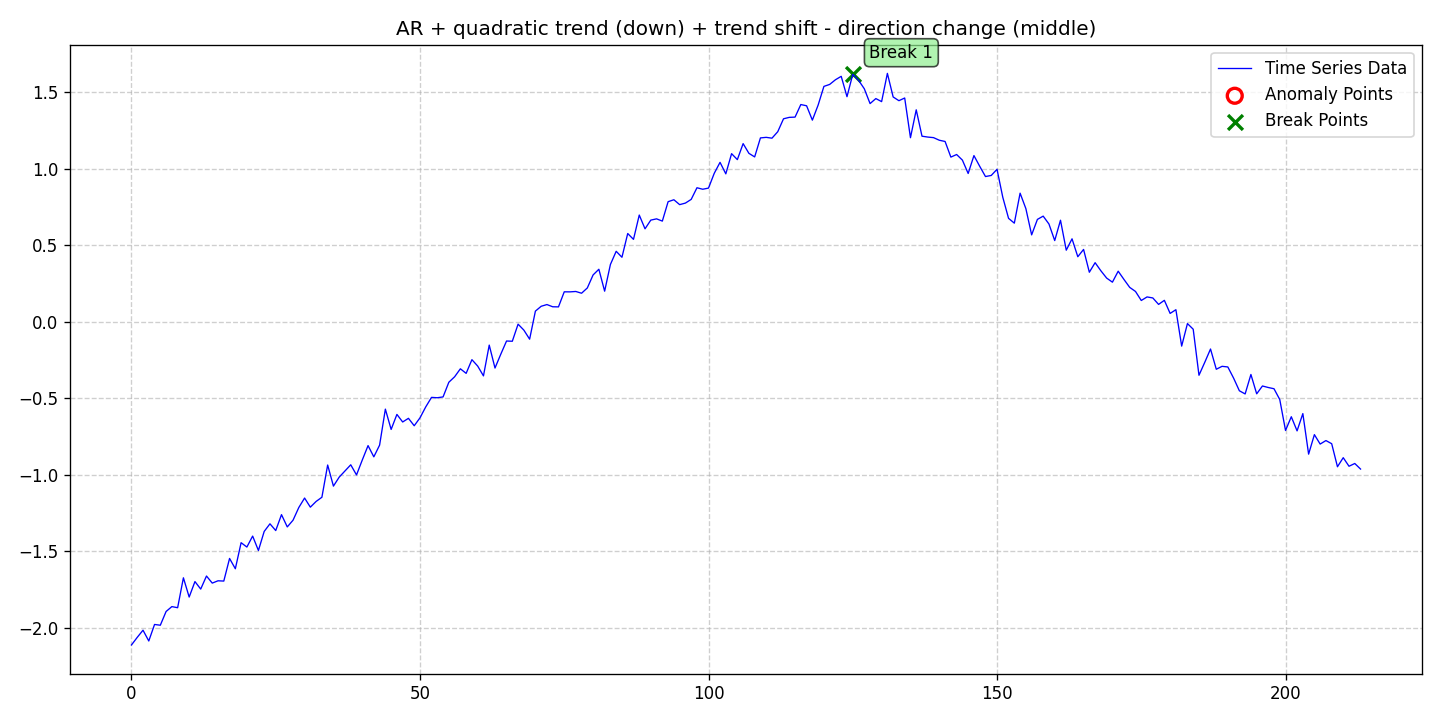

The data file committed next to this chart (first rows):
date, data, stationary, det_lin_up, det_lin_down, det_quad, det_cubic, det_exp, det_damped, stoc_trend, volatility, single_seas, multiple_seas, point_anom_single, point_anom_multi, collect_anom, context_anom, mean_shift, var_shift, trend_shift, point_anom_count, point_anom_location, point_anom_point, collect_anom_count
2020-01-01, -2.113, 0, 0, 0, 1, 0, 0, 0, 0, 0, 0, 0, 0, 0, 0, 0, 0, 0, 1, 0, none, , 0
2020-01-02, -2.064, 0, 0, 0, 1, 0, 0, 0, 0, 0, 0, 0, 0, 0, 0, 0, 0, 0, 1, 0, none, , 0
2020-01-03, -2.017, 0, 0, 0, 1, 0, 0, 0, 0, 0, 0, 0, 0, 0, 0, 0, 0, 0, 1, 0, none, , 0
2020-01-04, -2.087, 0, 0, 0, 1, 0, 0, 0, 0, 0, 0, 0, 0, 0, 0, 0, 0, 0, 1, 0, none, , 0
2020-01-05, -1.979, 0, 0, 0, 1, 0, 0, 0, 0, 0, 0, 0, 0, 0, 0, 0, 0, 0, 1, 0, none, , 0
2020-01-06, -1.984, 0, 0, 0, 1, 0, 0, 0, 0, 0, 0, 0, 0, 0, 0, 0, 0, 0, 1, 0, none, , 0
2020-01-07, -1.895, 0, 0, 0, 1, 0, 0, 0, 0, 0, 0, 0, 0, 0, 0, 0, 0, 0, 1, 0, none, , 0
2020-01-08, -1.863, 0, 0, 0, 1, 0, 0, 0, 0, 0, 0, 0, 0, 0, 0, 0, 0, 0, 1, 0, none, , 0
2020-01-09, -1.87, 0, 0, 0, 1, 0, 0, 0, 0, 0, 0, 0, 0, 0, 0, 0, 0, 0, 1, 0, none, , 0
2020-01-10, -1.674, 0, 0, 0, 1, 0, 0, 0, 0, 0, 0, 0, 0, 0, 0, 0, 0, 0, 1, 0, none, , 0
2020-01-11, -1.8, 0, 0, 0, 1, 0, 0, 0, 0, 0, 0, 0, 0, 0, 0, 0, 0, 0, 1, 0, none, , 0
2020-01-12, -1.699, 0, 0, 0, 1, 0, 0, 0, 0, 0, 0, 0, 0, 0, 0, 0, 0, 0, 1, 0, none, , 0
2020-01-13, -1.748, 0, 0, 0, 1, 0, 0, 0, 0, 0, 0, 0, 0, 0, 0, 0, 0, 0, 1, 0, none, , 0
2020-01-14, -1.663, 0, 0, 0, 1, 0, 0, 0, 0, 0, 0, 0, 0, 0, 0, 0, 0, 0, 1, 0, none, , 0
2020-01-15, -1.709, 0, 0, 0, 1, 0, 0, 0, 0, 0, 0, 0, 0, 0, 0, 0, 0, 0, 1, 0, none, , 0
2020-01-16, -1.694, 0, 0, 0, 1, 0, 0, 0, 0, 0, 0, 0, 0, 0, 0, 0, 0, 0, 1, 0, none, , 0
2020-01-17, -1.696, 0, 0, 0, 1, 0, 0, 0, 0, 0, 0, 0, 0, 0, 0, 0, 0, 0, 1, 0, none, , 0
2020-01-18, -1.548, 0, 0, 0, 1, 0, 0, 0, 0, 0, 0, 0, 0, 0, 0, 0, 0, 0, 1, 0, none, , 0
2020-01-19, -1.615, 0, 0, 0, 1, 0, 0, 0, 0, 0, 0, 0, 0, 0, 0, 0, 0, 0, 1, 0, none, , 0
2020-01-20, -1.445, 0, 0, 0, 1, 0, 0, 0, 0, 0, 0, 0, 0, 0, 0, 0, 0, 0, 1, 0, none, , 0
2020-01-21, -1.473, 0, 0, 0, 1, 0, 0, 0, 0, 0, 0, 0, 0, 0, 0, 0, 0, 0, 1, 0, none, , 0
2020-01-22, -1.402, 0, 0, 0, 1, 0, 0, 0, 0, 0, 0, 0, 0, 0, 0, 0, 0, 0, 1, 0, none, , 0
2020-01-23, -1.496, 0, 0, 0, 1, 0, 0, 0, 0, 0, 0, 0, 0, 0, 0, 0, 0, 0, 1, 0, none, , 0
2020-01-24, -1.371, 0, 0, 0, 1, 0, 0, 0, 0, 0, 0, 0, 0, 0, 0, 0, 0, 0, 1, 0, none, , 0
2020-01-25, -1.321, 0, 0, 0, 1, 0, 0, 0, 0, 0, 0, 0, 0, 0, 0, 0, 0, 0, 1, 0, none, , 0
2020-01-26, -1.366, 0, 0, 0, 1, 0, 0, 0, 0, 0, 0, 0, 0, 0, 0, 0, 0, 0, 1, 0, none, , 0
2020-01-27, -1.262, 0, 0, 0, 1, 0, 0, 0, 0, 0, 0, 0, 0, 0, 0, 0, 0, 0, 1, 0, none, , 0
2020-01-28, -1.342, 0, 0, 0, 1, 0, 0, 0, 0, 0, 0, 0, 0, 0, 0, 0, 0, 0, 1, 0, none, , 0
2020-01-29, -1.298, 0, 0, 0, 1, 0, 0, 0, 0, 0, 0, 0, 0, 0, 0, 0, 0, 0, 1, 0, none, , 0
2020-01-30, -1.215, 0, 0, 0, 1, 0, 0, 0, 0, 0, 0, 0, 0, 0, 0, 0, 0, 0, 1, 0, none, , 0
2020-01-31, -1.153, 0, 0, 0, 1, 0, 0, 0, 0, 0, 0, 0, 0, 0, 0, 0, 0, 0, 1, 0, none, , 0
2020-02-01, -1.213, 0, 0, 0, 1, 0, 0, 0, 0, 0, 0, 0, 0, 0, 0, 0, 0, 0, 1, 0, none, , 0
2020-02-02, -1.175, 0, 0, 0, 1, 0, 0, 0, 0, 0, 0, 0, 0, 0, 0, 0, 0, 0, 1, 0, none, , 0
2020-02-03, -1.148, 0, 0, 0, 1, 0, 0, 0, 0, 0, 0, 0, 0, 0, 0, 0, 0, 0, 1, 0, none, , 0
2020-02-04, -0.9371, 0, 0, 0, 1, 0, 0, 0, 0, 0, 0, 0, 0, 0, 0, 0, 0, 0, 1, 0, none, , 0
2020-02-05, -1.075, 0, 0, 0, 1, 0, 0, 0, 0, 0, 0, 0, 0, 0, 0, 0, 0, 0, 1, 0, none, , 0
2020-02-06, -1.016, 0, 0, 0, 1, 0, 0, 0, 0, 0, 0, 0, 0, 0, 0, 0, 0, 0, 1, 0, none, , 0
2020-02-07, -0.976, 0, 0, 0, 1, 0, 0, 0, 0, 0, 0, 0, 0, 0, 0, 0, 0, 0, 1, 0, none, , 0
2020-02-08, -0.9357, 0, 0, 0, 1, 0, 0, 0, 0, 0, 0, 0, 0, 0, 0, 0, 0, 0, 1, 0, none, , 0
2020-02-09, -1.002, 0, 0, 0, 1, 0, 0, 0, 0, 0, 0, 0, 0, 0, 0, 0, 0, 0, 1, 0, none, , 0
2020-02-10, -0.9043, 0, 0, 0, 1, 0, 0, 0, 0, 0, 0, 0, 0, 0, 0, 0, 0, 0, 1, 0, none, , 0
2020-02-11, -0.8102, 0, 0, 0, 1, 0, 0, 0, 0, 0, 0, 0, 0, 0, 0, 0, 0, 0, 1, 0, none, , 0
2020-02-12, -0.8836, 0, 0, 0, 1, 0, 0, 0, 0, 0, 0, 0, 0, 0, 0, 0, 0, 0, 1, 0, none, , 0
2020-02-13, -0.8072, 0, 0, 0, 1, 0, 0, 0, 0, 0, 0, 0, 0, 0, 0, 0, 0, 0, 1, 0, none, , 0
2020-02-14, -0.5718, 0, 0, 0, 1, 0, 0, 0, 0, 0, 0, 0, 0, 0, 0, 0, 0, 0, 1, 0, none, , 0
2020-02-15, -0.7044, 0, 0, 0, 1, 0, 0, 0, 0, 0, 0, 0, 0, 0, 0, 0, 0, 0, 1, 0, none, , 0
2020-02-16, -0.6063, 0, 0, 0, 1, 0, 0, 0, 0, 0, 0, 0, 0, 0, 0, 0, 0, 0, 1, 0, none, , 0
2020-02-17, -0.6557, 0, 0, 0, 1, 0, 0, 0, 0, 0, 0, 0, 0, 0, 0, 0, 0, 0, 1, 0, none, , 0
2020-02-18, -0.6318, 0, 0, 0, 1, 0, 0, 0, 0, 0, 0, 0, 0, 0, 0, 0, 0, 0, 1, 0, none, , 0
2020-02-19, -0.6803, 0, 0, 0, 1, 0, 0, 0, 0, 0, 0, 0, 0, 0, 0, 0, 0, 0, 1, 0, none, , 0
2020-02-20, -0.6287, 0, 0, 0, 1, 0, 0, 0, 0, 0, 0, 0, 0, 0, 0, 0, 0, 0, 1, 0, none, , 0
2020-02-21, -0.557, 0, 0, 0, 1, 0, 0, 0, 0, 0, 0, 0, 0, 0, 0, 0, 0, 0, 1, 0, none, , 0
2020-02-22, -0.4948, 0, 0, 0, 1, 0, 0, 0, 0, 0, 0, 0, 0, 0, 0, 0, 0, 0, 1, 0, none, , 0
2020-02-23, -0.4973, 0, 0, 0, 1, 0, 0, 0, 0, 0, 0, 0, 0, 0, 0, 0, 0, 0, 1, 0, none, , 0
2020-02-24, -0.4919, 0, 0, 0, 1, 0, 0, 0, 0, 0, 0, 0, 0, 0, 0, 0, 0, 0, 1, 0, none, , 0
2020-02-25, -0.396, 0, 0, 0, 1, 0, 0, 0, 0, 0, 0, 0, 0, 0, 0, 0, 0, 0, 1, 0, none, , 0
2020-02-26, -0.3603, 0, 0, 0, 1, 0, 0, 0, 0, 0, 0, 0, 0, 0, 0, 0, 0, 0, 1, 0, none, , 0
2020-02-27, -0.3081, 0, 0, 0, 1, 0, 0, 0, 0, 0, 0, 0, 0, 0, 0, 0, 0, 0, 1, 0, none, , 0
2020-02-28, -0.3378, 0, 0, 0, 1, 0, 0, 0, 0, 0, 0, 0, 0, 0, 0, 0, 0, 0, 1, 0, none, , 0
2020-02-29, -0.2484, 0, 0, 0, 1, 0, 0, 0, 0, 0, 0, 0, 0, 0, 0, 0, 0, 0, 1, 0, none, , 0
... 154 more rows
